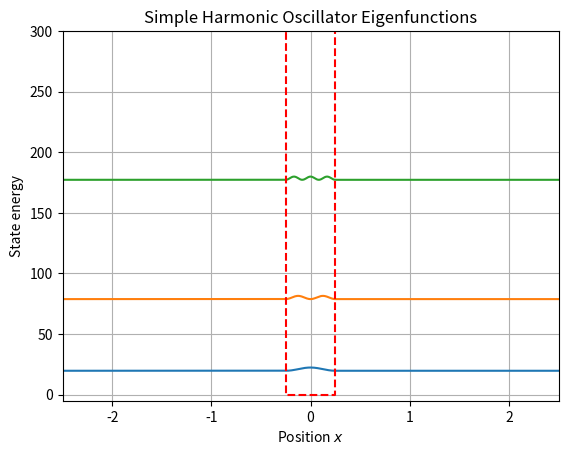

The script that saved this image:
import numpy as np 
import matplotlib.pyplot as plt 

def double_derivative_operator(N,dx): # Discretized double derivative
    dx2_mat = (np.diag(np.ones(N - 1), -1) - 2 * np.diag(np.ones(N), 0) + np.diag(np.ones(N - 1), 1))
    return dx2_mat / (dx**2)

def potential_function_1(x,m,omega): # Harmonic oscillator potential
    return 0.5* m * omega * x**2

def potential_function_2(x,a,V0): # Finite square well potential
    return np.where(np.abs(x) <= a/2, -V0, 0)

def kinetic_operator(x,dx,m): 
    return -1 / (2 * m ) * double_derivative_operator(len(x),dx)

def potential_function_4(x,a,V0): # Finite square well potential
    return np.where(np.abs(x) <= a / 2, -V0, 1e12)

a = 5
v0 = -20
N = 3000
x = np.linspace(-10,10,N)
m = 1
omega = 0.9

# Total Hamiltonian (Kinetic + Potential)
def ham(x_pos,potential_array):
    dx = x_pos[1]-x_pos[0]
    ham_matrix = kinetic_operator(x_pos,dx,m) + np.diag(potential_array)
    return ham_matrix
    
print(double_derivative_operator(N,1))
print(ham(x,potential_function_1(x,m,omega)))


# Graphing the states
# Harmonic oscillator
eigenvalues, eigenfunction = np.linalg.eigh(ham(x,potential_function_4(x,0.5,0)))
n = 30
for i in range(n):
    state_energy = eigenvalues[i]
    state_wavefunction = eigenfunction[:, i]
    plt.plot(x,state_wavefunction**2 * 100 + state_energy)
plt.plot(x,potential_function_4(x,0.5,0), color = 'r',linestyle = '--')
plt.grid()
plt.ylim(-5,300)
plt.xlim(-2.5,2.5)
plt.title('Simple Harmonic Oscillator Eigenfunctions')
plt.ylabel('State energy')
plt.xlabel('Position $x$')
plt.show()